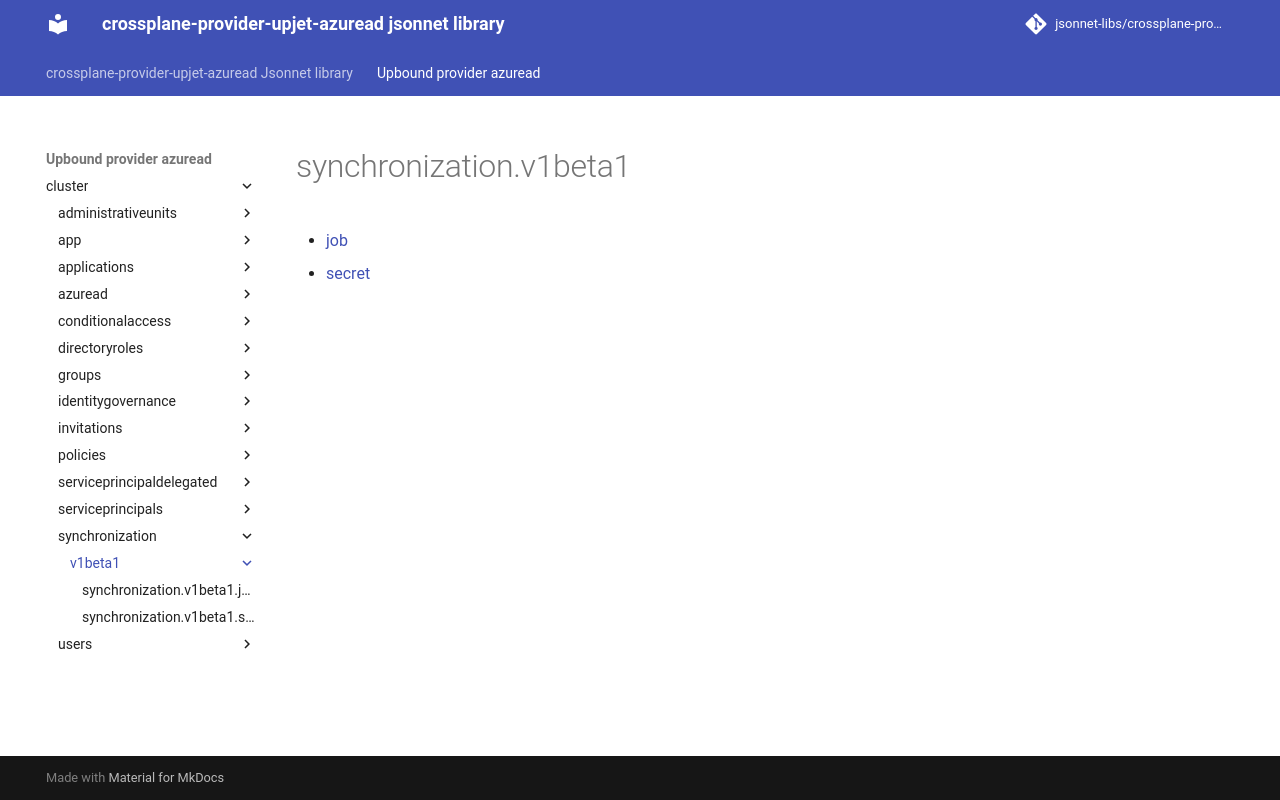

repository: jsonnet-libs/crossplane-provider-upjet-azuread-libsonnet · page: upbound-provider-azuread/cluster/synchronization/v1beta1/index.html · generator: mkdocs

---
permalink: /upbound-provider-azuread/cluster/synchronization/v1beta1/
---

# synchronization.v1beta1



* [job](job.md)
* [secret](secret.md)
